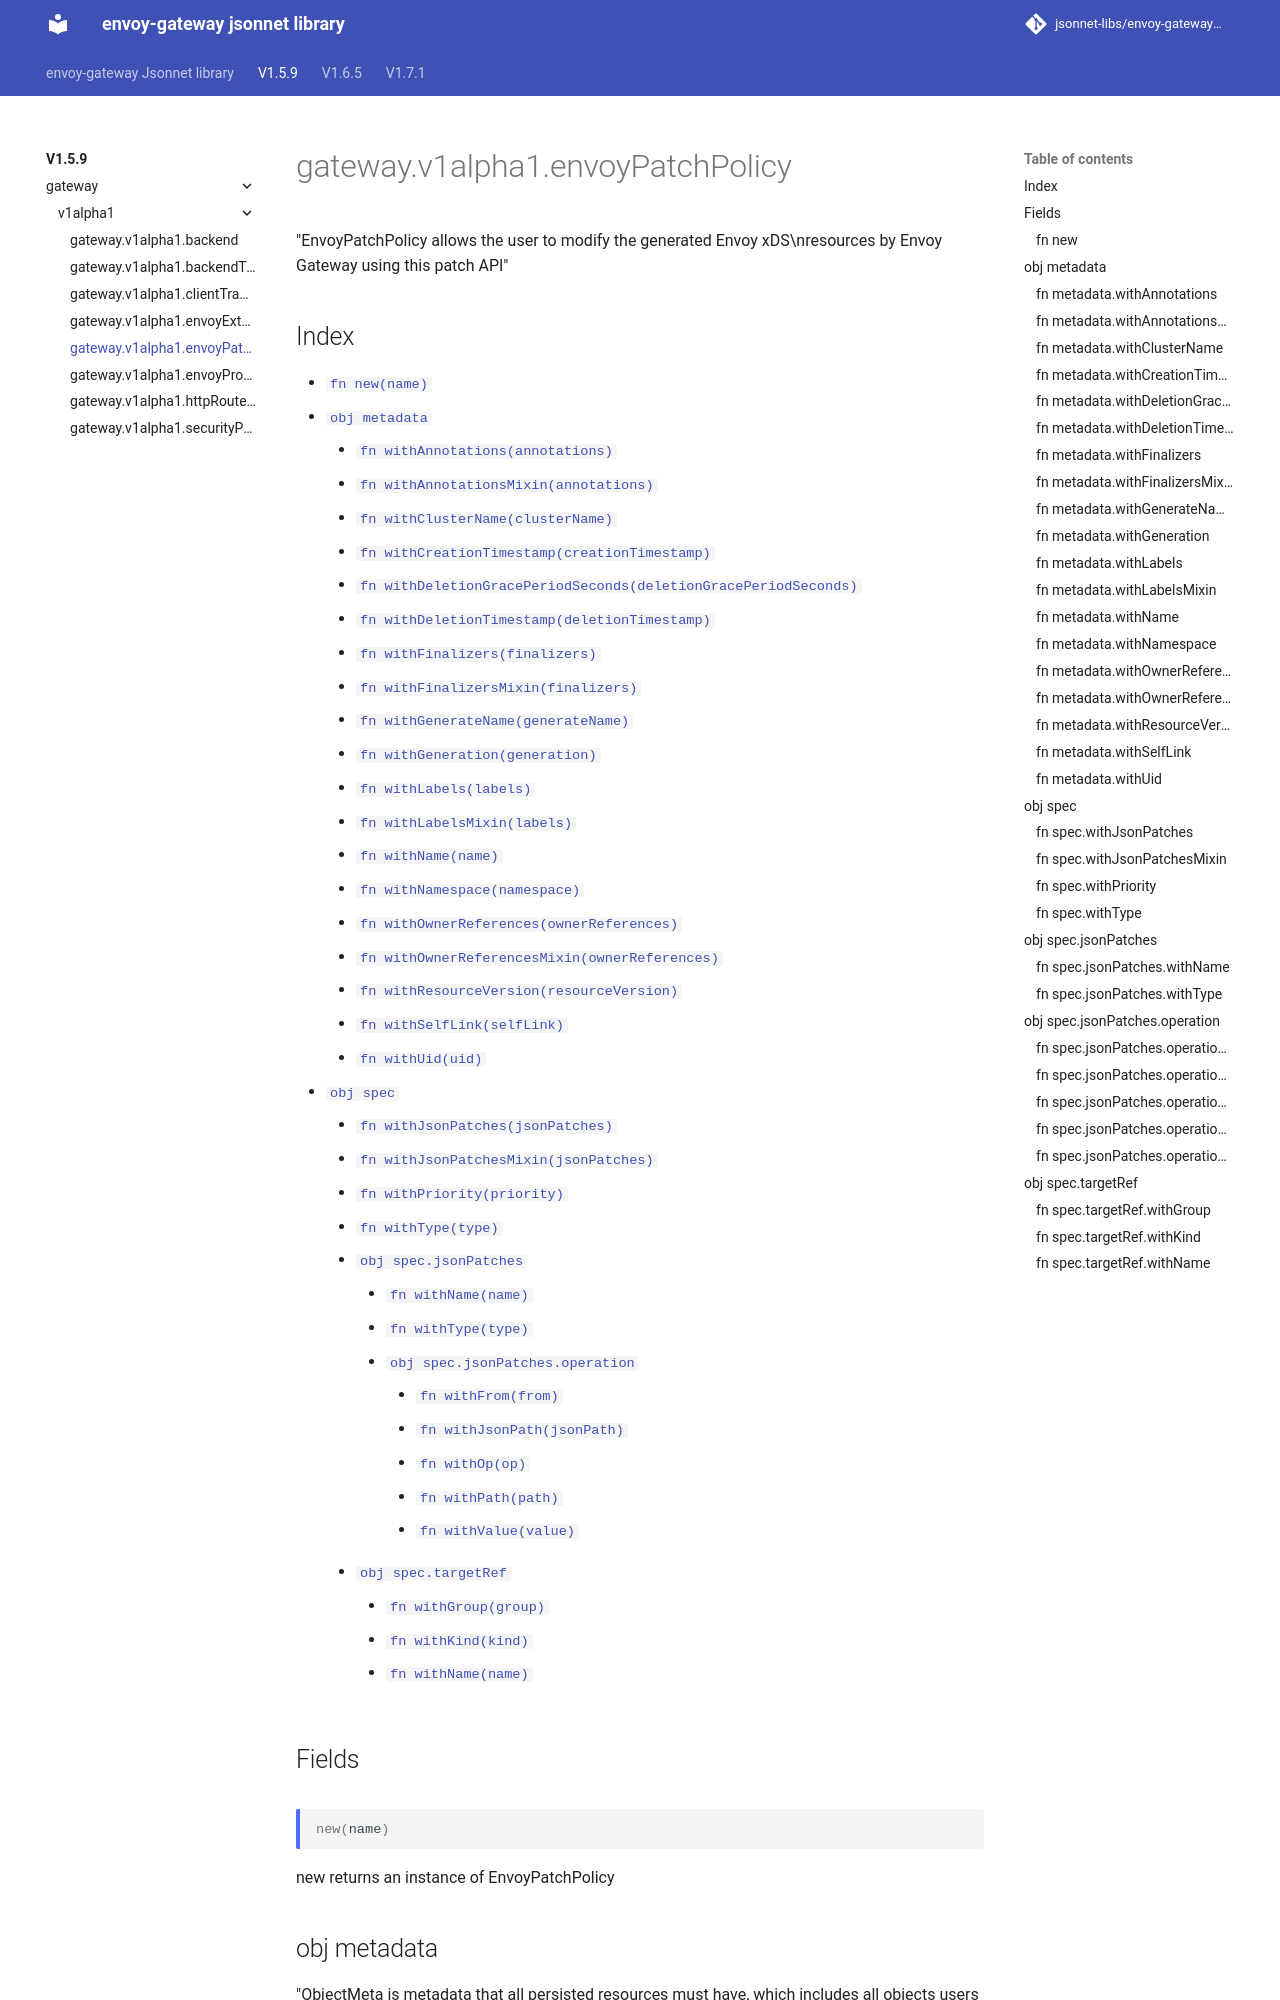

repository: jsonnet-libs/envoy-gateway-libsonnet · page: v1.5.9/gateway/v1alpha1/envoyPatchPolicy/index.html · generator: mkdocs

---
permalink: /v1.5.9/gateway/v1alpha1/envoyPatchPolicy/
---

# gateway.v1alpha1.envoyPatchPolicy

"EnvoyPatchPolicy allows the user to modify the generated Envoy xDS\nresources by Envoy Gateway using this patch API"

## Index

* [`fn new(name)`](#fn-new)
* [`obj metadata`](#obj-metadata)
  * [`fn withAnnotations(annotations)`](#fn-metadatawithannotations)
  * [`fn withAnnotationsMixin(annotations)`](#fn-metadatawithannotationsmixin)
  * [`fn withClusterName(clusterName)`](#fn-metadatawithclustername)
  * [`fn withCreationTimestamp(creationTimestamp)`](#fn-metadatawithcreationtimestamp)
  * [`fn withDeletionGracePeriodSeconds(deletionGracePeriodSeconds)`](#fn-metadatawithdeletiongraceperiodseconds)
  * [`fn withDeletionTimestamp(deletionTimestamp)`](#fn-metadatawithdeletiontimestamp)
  * [`fn withFinalizers(finalizers)`](#fn-metadatawithfinalizers)
  * [`fn withFinalizersMixin(finalizers)`](#fn-metadatawithfinalizersmixin)
  * [`fn withGenerateName(generateName)`](#fn-metadatawithgeneratename)
  * [`fn withGeneration(generation)`](#fn-metadatawithgeneration)
  * [`fn withLabels(labels)`](#fn-metadatawithlabels)
  * [`fn withLabelsMixin(labels)`](#fn-metadatawithlabelsmixin)
  * [`fn withName(name)`](#fn-metadatawithname)
  * [`fn withNamespace(namespace)`](#fn-metadatawithnamespace)
  * [`fn withOwnerReferences(ownerReferences)`](#fn-metadatawithownerreferences)
  * [`fn withOwnerReferencesMixin(ownerReferences)`](#fn-metadatawithownerreferencesmixin)
  * [`fn withResourceVersion(resourceVersion)`](#fn-metadatawithresourceversion)
  * [`fn withSelfLink(selfLink)`](#fn-metadatawithselflink)
  * [`fn withUid(uid)`](#fn-metadatawithuid)
* [`obj spec`](#obj-spec)
  * [`fn withJsonPatches(jsonPatches)`](#fn-specwithjsonpatches)
  * [`fn withJsonPatchesMixin(jsonPatches)`](#fn-specwithjsonpatchesmixin)
  * [`fn withPriority(priority)`](#fn-specwithpriority)
  * [`fn withType(type)`](#fn-specwithtype)
  * [`obj spec.jsonPatches`](#obj-specjsonpatches)
    * [`fn withName(name)`](#fn-specjsonpatcheswithname)
    * [`fn withType(type)`](#fn-specjsonpatcheswithtype)
    * [`obj spec.jsonPatches.operation`](#obj-specjsonpatchesoperation)
      * [`fn withFrom(from)`](#fn-specjsonpatchesoperationwithfrom)
      * [`fn withJsonPath(jsonPath)`](#fn-specjsonpatchesoperationwithjsonpath)
      * [`fn withOp(op)`](#fn-specjsonpatchesoperationwithop)
      * [`fn withPath(path)`](#fn-specjsonpatchesoperationwithpath)
      * [`fn withValue(value)`](#fn-specjsonpatchesoperationwithvalue)
  * [`obj spec.targetRef`](#obj-spectargetref)
    * [`fn withGroup(group)`](#fn-spectargetrefwithgroup)
    * [`fn withKind(kind)`](#fn-spectargetrefwithkind)
    * [`fn withName(name)`](#fn-spectargetrefwithname)

## Fields

### fn new

```ts
new(name)
```

new returns an instance of EnvoyPatchPolicy

## obj metadata

"ObjectMeta is metadata that all persisted resources must have, which includes all objects users must create."

### fn metadata.withAnnotations

```ts
withAnnotations(annotations)
```

"Annotations is an unstructured key value map stored with a resource that may be set by external tools to store and retrieve arbitrary metadata. They are not queryable and should be preserved when modifying objects. More info: http://kubernetes.io/docs/user-guide/annotations"
